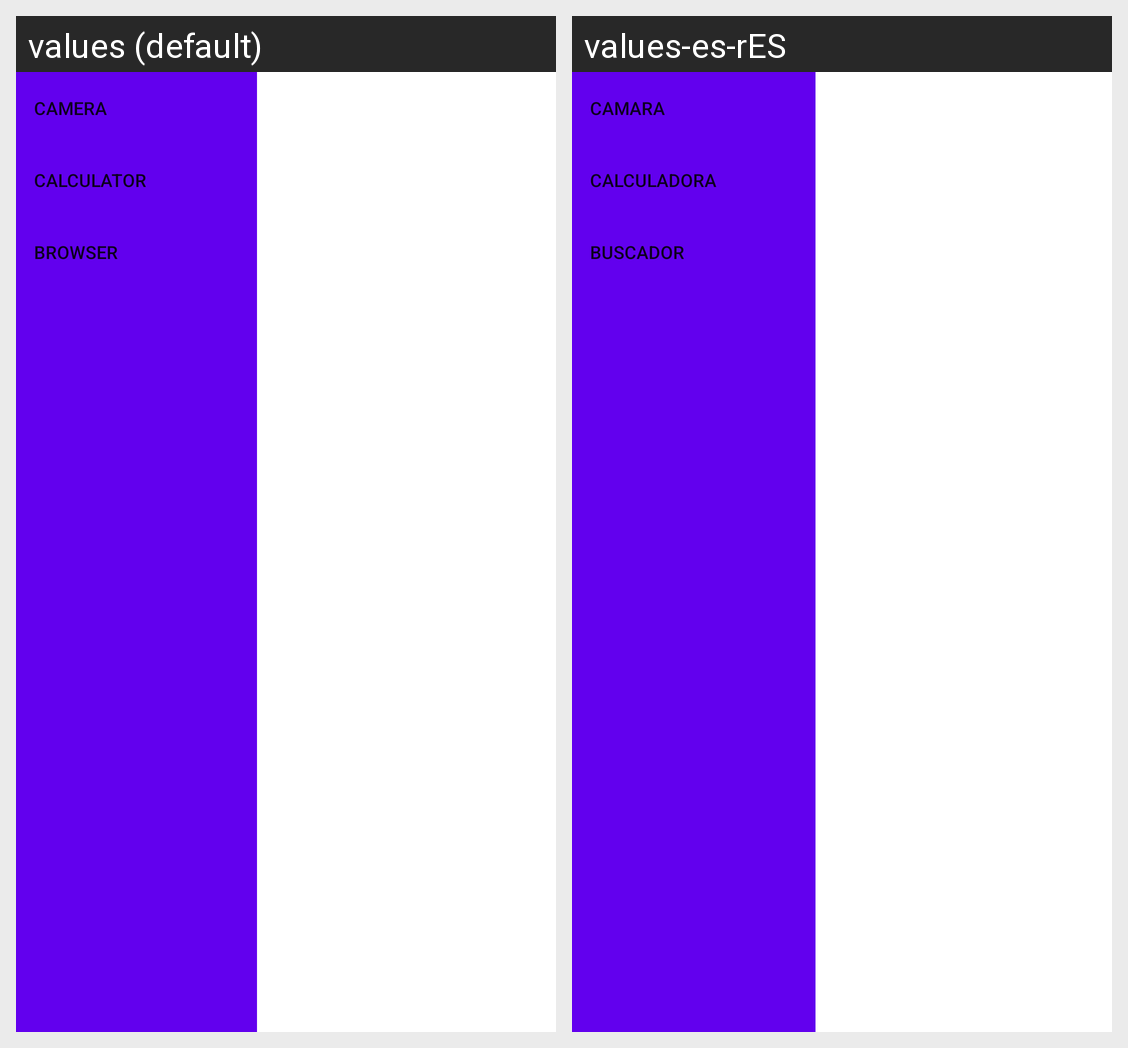

Translations of the strings shown on this Android screen, per locale in the grid:
Android screen res/layout/fragment_home.xml rendered under 2 locales, left to right: values (default), values-es-rES. Device: Nexus 5 (rendered at 1080×1920; each locale shown at half size, 540×960, under a caption strip naming it); theme Theme.JADPFragments.
Strings drawn on this screen, with the default value and each locale's value (text and hints the layout hard-codes, and strings that could not be matched under every locale, appear in the picture but are not listed):

camera
  values: Camera
  values-es-rES: Camara

calculator
  values: Calculator
  values-es-rES: Calculadora

browser
  values: Browser
  values-es-rES: Buscador
